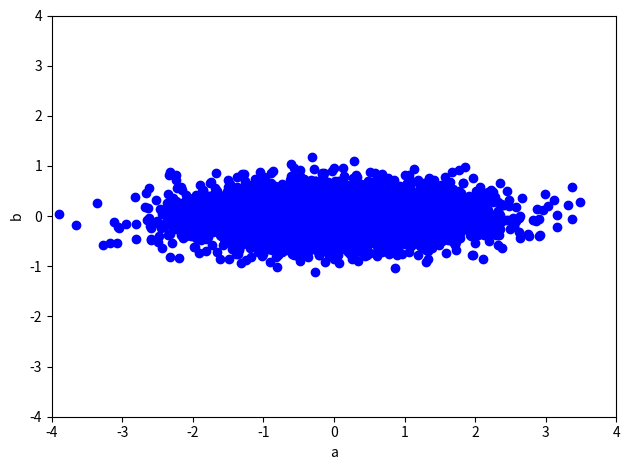
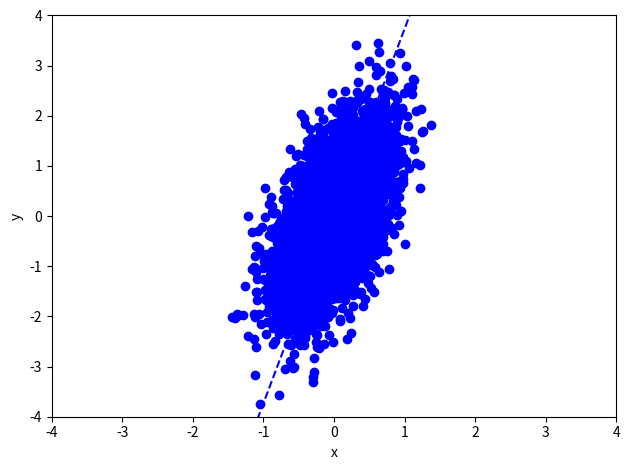
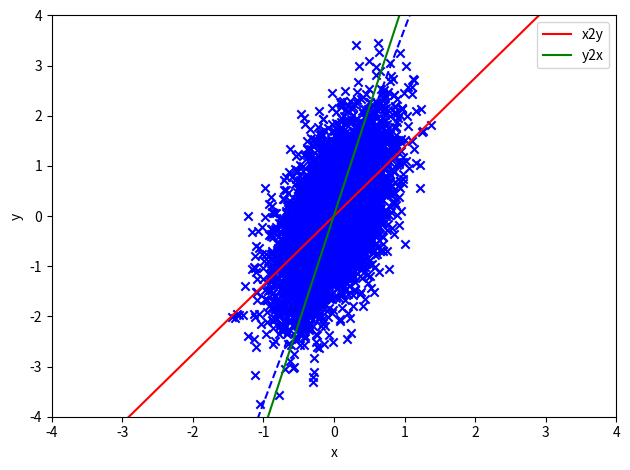

Write Python code to recreate these figures, in order.
#!/usr/bin/env python3
import numpy as np
import matplotlib.pyplot as plt


def rotate(data, degree):
    # data: M x 2
    theta = np.pi/180 * degree
    R = np.array([[np.cos(theta), -np.sin(theta)],
                  [np.sin(theta), np.cos(theta)]])  # rotation matrix
    return np.dot(data, R.T)


def leastSquares(X, Y):
    # In this function, X is always the input, Y is always the output
    # X: M x (d+1), Y: M x 1, where d=1 here
    # return weights w

    # TODO: YOUR CODE HERE
    # closed form solution by matrix-vector representations only
    X_T = X.T
    w = np.dot(np.linalg.inv(np.dot(X_T, X)), np.dot(X_T, Y))

    return w


def model(X, w):
    # X: M x (d+1)
    # w: d+1
    # return y_hat: M x 1

    # TODO: YOUR CODE HERE
    y_hat = np.dot(X, w)

    return y_hat


def generate_data(M, var1, var2, degree):

    # data generate involves two steps:
    # Step I: generating 2-D data, where two axis are independent
    # M (scalar): The number of data samples
    # var1 (scalar): variance of a
    # var2 (scalar): variance of b

    mu = [0, 0]

    Cov = [[var1, 0],
           [0,  var2]]

    data = np.random.multivariate_normal(mu, Cov, M)
    # shape: M x 2

    plt.figure()
    plt.scatter(data[:, 0], data[:, 1], color="blue")
    plt.xlim(-4, 4)
    plt.ylim(-4, 4)
    plt.xlabel('a')
    plt.ylabel('b')
    plt.tight_layout()
    plt.savefig('data_ab_'+str(var2)+'.jpg')

    # Step II: rotate data by 45 degree counter-clockwise,
    # so that the two dimensions are in fact correlated

    data = rotate(data, degree)
    plt.tight_layout()
    plt.figure()
    # plot the data points
    plt.scatter(data[:, 0], data[:, 1], color="blue")
    plt.xlim(-4, 4)
    plt.ylim(-4, 4)
    plt.xlabel('x')
    plt.ylabel('y')

    # plot the line where data are mostly generated around
    X_new = np.linspace(-5, 5, 100, endpoint=True).reshape([100, 1])

    Y_new = np.tan(np.pi/180*degree)*X_new
    plt.plot(X_new, Y_new, color="blue", linestyle='dashed')
    plt.tight_layout()
    plt.savefig('data_xy_'+str(var2) + '_' + str(degree) + '.jpg')
    return data


###########################
# Main code starts here
###########################
# Settings
M = 5000
var1 = 1
var2 = 0.1
degree = 75

data = generate_data(M, var1, var2, degree)

##########
# Training the linear regression model predicting y from x (x2y)
Input = data[:, 0].reshape((-1, 1))  # M x d, where d=1
# M x (d+1) augmented feature
Input_aug = np.concatenate([Input, np.ones([M, 1])], axis=1)
Output = data[:, 1].reshape((-1, 1))  # M x 1


w_x2y = leastSquares(Input_aug, Output)  # (d+1) x 1, where d=1

print('Predicting y from x (x2y): weight=' +
      str(w_x2y[0, 0]), 'bias = ', str(w_x2y[1, 0]))

# # Training the linear regression model predicting x from y (y2x)

Input = data[:, 1].reshape((-1, 1))  # M x d, where d=1
# M x (d+1) augmented feature
Input_aug = np.concatenate([Input, np.ones([M, 1])], axis=1)
Output = data[:, 0].reshape((-1, 1))  # M x 1

w_y2x = leastSquares(Input_aug, Output)  # (d+1) x 1, where d=1
print('Predicting x from y (y2x): weight=' +
      str(w_y2x[0, 0]), 'bias = ', str(w_y2x[1, 0]))


# plot the data points
plt.figure()
X = data[:, 0].reshape((-1, 1))  # M x d, where d=1
Y = data[:, 1].reshape((-1, 1))  # M x d, where d=1

plt.scatter(X, Y, color="blue", marker='x')
plt.xlim(-4, 4)
plt.ylim(-4, 4)
plt.xlabel('x')
plt.ylabel('y')

# plot the line where data are mostly generated around
X_new = np.linspace(-4, 4, 100, endpoint=True).reshape([100, 1])

Y_new = np.tan(np.pi/180*degree)*X_new
plt.plot(X_new, Y_new, color="blue", linestyle='dashed')

# plot the prediction of y from x (x2y)
# M x d, where d=1
X_new = np.linspace(-4, 4, 100, endpoint=True).reshape([100, 1])
# M x (d+1) augmented feature
X_new_aug = np.concatenate([X_new, np.ones([X_new.shape[0], 1])], axis=1)
plt.plot(X_new, model(X_new_aug, w_x2y), color="red", label="x2y")

# plot the prediction of x from y (y2x)
# M x d, where d=1
Y_new = np.linspace(-4, 4, 100, endpoint=True).reshape([100, 1])
# M x (d+1) augmented feature
Y_new_aug = np.concatenate([X_new, np.ones([X_new.shape[0], 1])], axis=1)
plt.plot(model(Y_new_aug, w_y2x), Y_new, color="green", label="y2x")
plt.legend()
plt.tight_layout()
plt.savefig('Regression_model_' + str(var2) + '_' + str(degree) + '.jpg')
